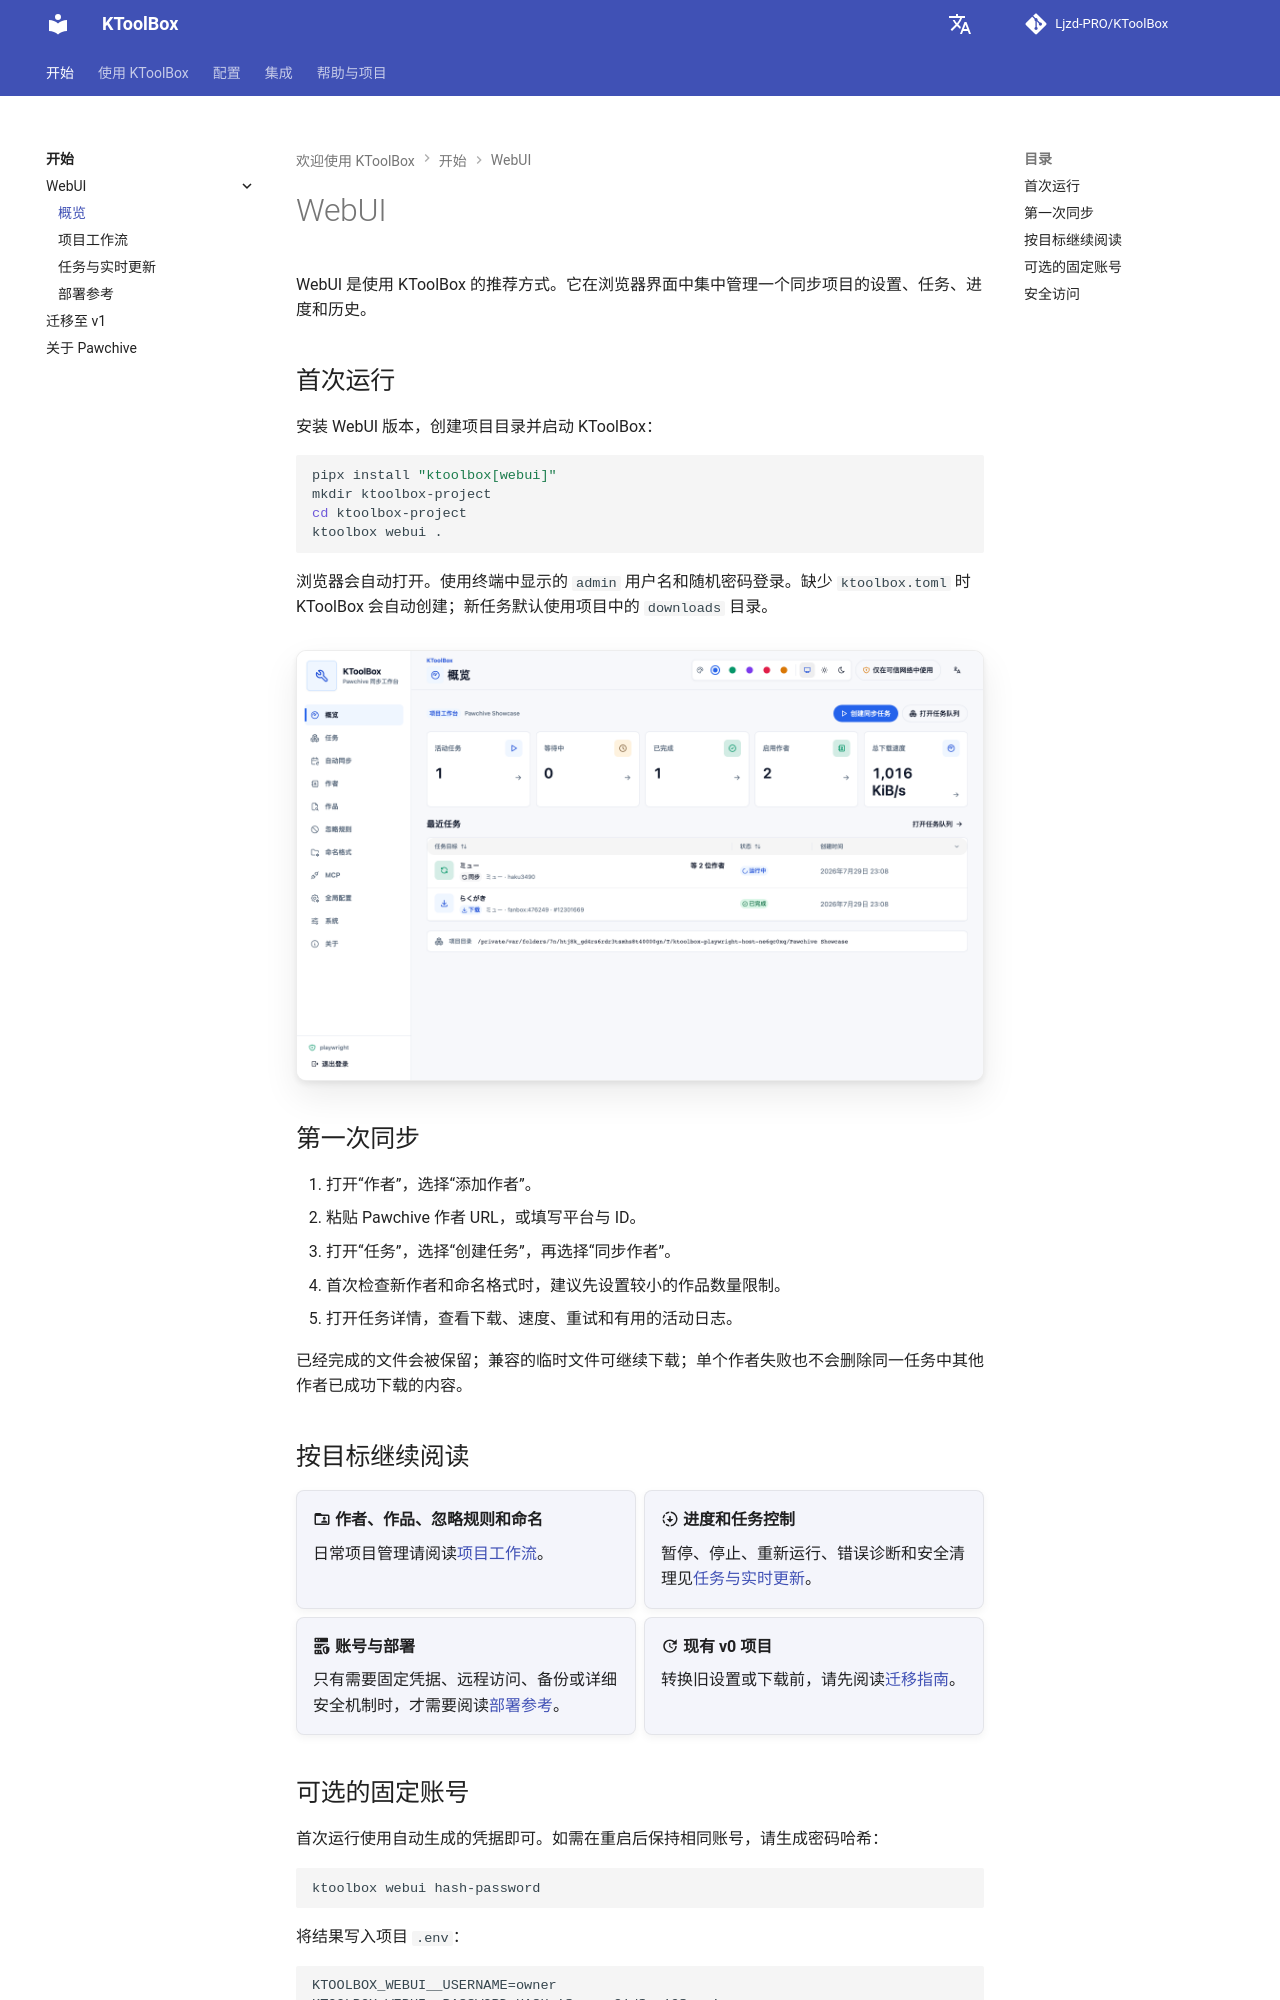

repository: Ljzd-PRO/KToolBox · page: master/zh/webui/index.html · generator: mkdocs

# WebUI

WebUI 是使用 KToolBox 的推荐方式。它在浏览器界面中集中管理一个同步项目的设置、任务、进度和历史。

## 首次运行

安装 WebUI 版本，创建项目目录并启动 KToolBox：

```bash
pipx install "ktoolbox[webui]"
mkdir ktoolbox-project
cd ktoolbox-project
ktoolbox webui .
```

浏览器会自动打开。使用终端中显示的 `admin` 用户名和随机密码登录。缺少 `ktoolbox.toml` 时 KToolBox 会自动创建；新任务默认使用项目中的 `downloads` 目录。

![KToolBox WebUI 概览](../assets/webui/40-overview-showcase-desktop-light.png)

## 第一次同步

1. 打开“作者”，选择“添加作者”。
2. 粘贴 Pawchive 作者 URL，或填写平台与 ID。
3. 打开“任务”，选择“创建任务”，再选择“同步作者”。
4. 首次检查新作者和命名格式时，建议先设置较小的作品数量限制。
5. 打开任务详情，查看下载、速度、重试和有用的活动日志。

已经完成的文件会被保留；兼容的临时文件可继续下载；单个作者失败也不会删除同一任务中其他作者已成功下载的内容。

## 按目标继续阅读

<div class="grid cards" markdown>

-   :material-folder-account-outline: **作者、作品、忽略规则和命名**

    日常项目管理请阅读[项目工作流](webui/project-workflows.md)。

-   :material-progress-download: **进度和任务控制**

    暂停、停止、重新运行、错误诊断和安全清理见[任务与实时更新](webui/tasks.md)。

-   :material-server-security: **账号与部署**

    只有需要固定凭据、远程访问、备份或详细安全机制时，才需要阅读[部署参考](webui/reference.md)。

-   :material-update: **现有 v0 项目**

    转换旧设置或下载前，请先阅读[迁移指南](migration-v1.md)。

</div>
